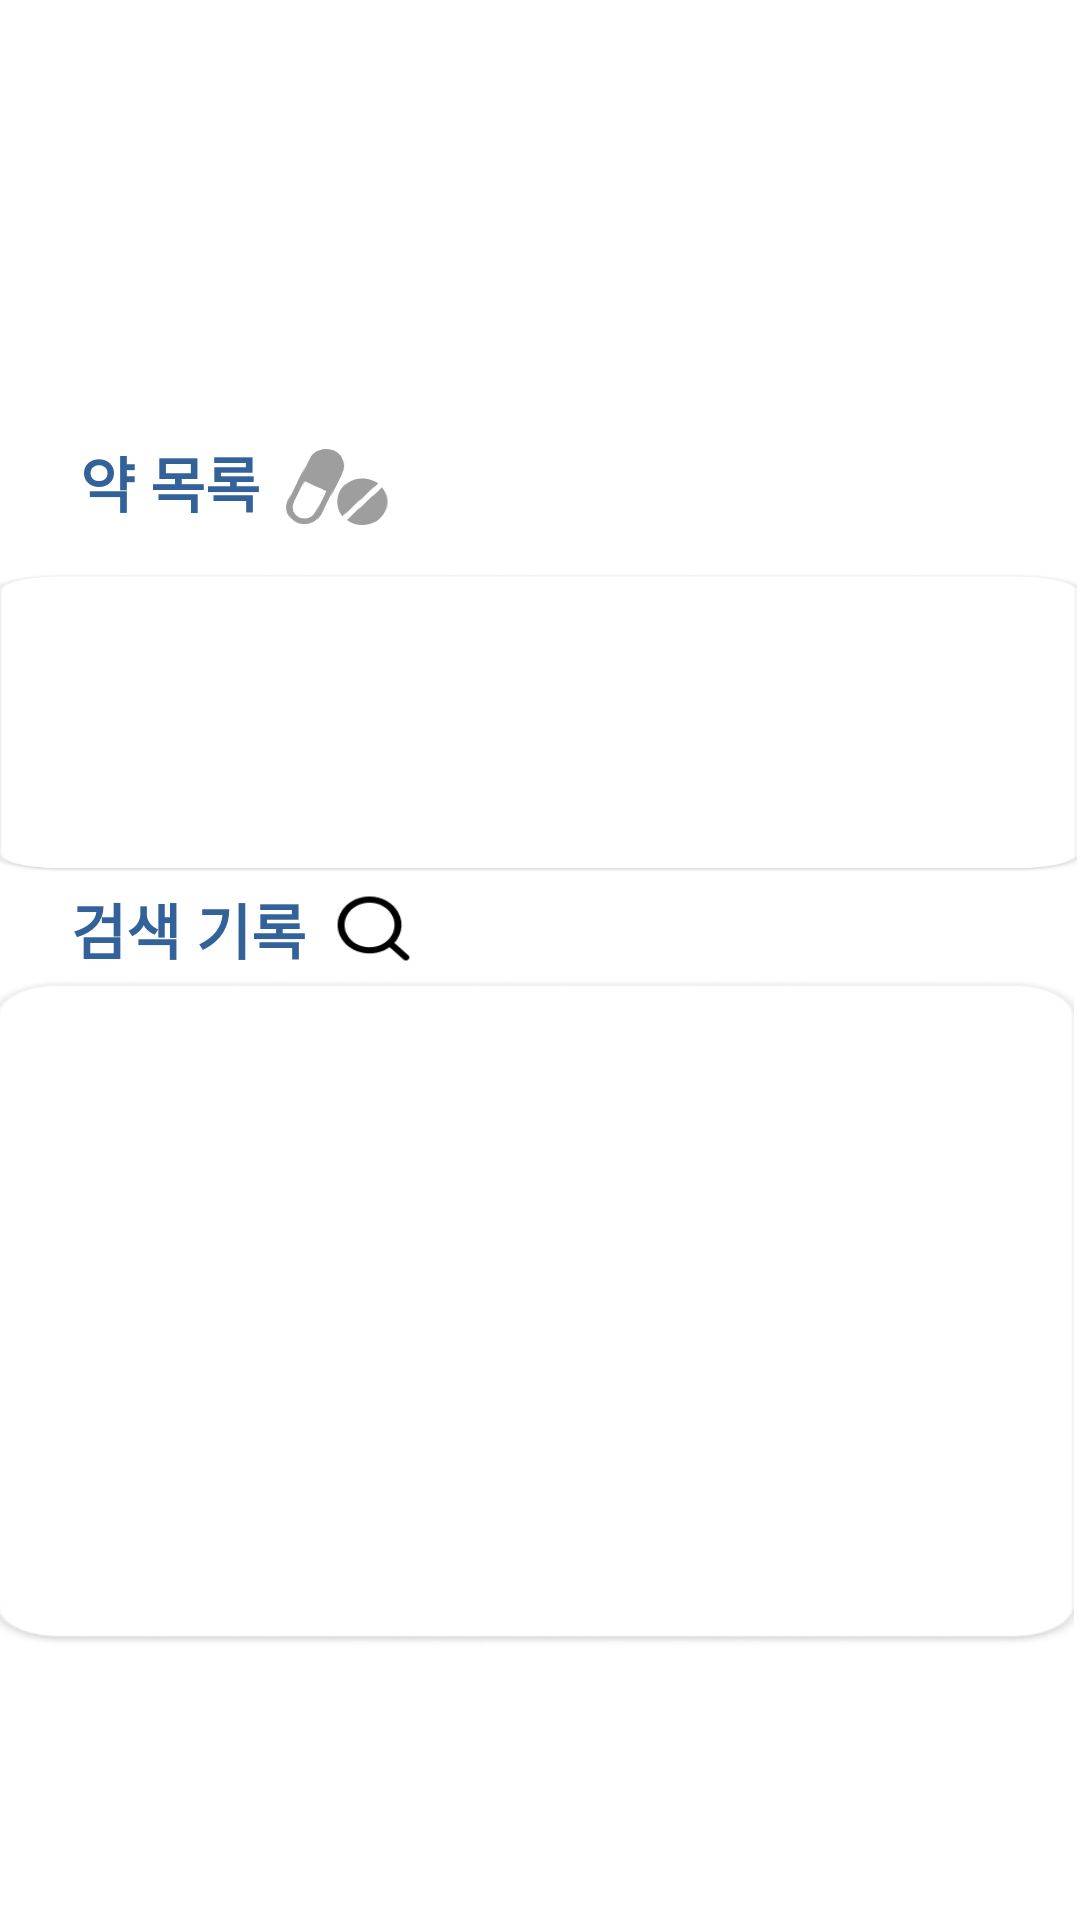

The Android layout XML behind this screen, and the referenced resources:
<!-- AndroidManifest.xml: application theme Theme.Medicine4 -->
<!-- res/layout/fragment_medicinelist.xml -->
<?xml version="1.0" encoding="utf-8"?>
<RelativeLayout
    xmlns:android="http://schemas.android.com/apk/res/android"
    xmlns:tools="http://schemas.android.com/tools"
    android:layout_width="match_parent"
    android:layout_height="match_parent"
    android:background="#FFFFFF"
    tools:context=".ImageDisplayActivity">

    <!-- res/layout/activity_main.xml -->

    <TextView
        android:id="@+id/medicinelistTx"
        android:layout_width="131dp"
        android:layout_height="wrap_content"
        android:layout_alignParentStart="true"
        android:layout_alignParentLeft="true"
        android:layout_alignParentTop="true"
        android:layout_marginStart="-9dp"
        android:layout_marginLeft="-9dp"
        android:layout_marginTop="146dp"
        android:gravity="center_horizontal|center_vertical"
        android:text="약 목록"
        android:textAppearance="@style/name"
        android:textSize="20sp"
        android:textStyle="bold" />

    <TextView
        android:id="@+id/medicinelistTx2"
        android:layout_width="131dp"
        android:layout_height="wrap_content"
        android:layout_alignParentStart="true"
        android:layout_alignParentLeft="true"
        android:layout_alignParentTop="true"
        android:layout_marginStart="-3dp"
        android:layout_marginLeft="-9dp"
        android:layout_marginTop="295dp"
        android:gravity="center_horizontal|center_vertical"
        android:text="검색 기록"
        android:textAppearance="@style/name"
        android:textSize="20sp"
        android:textStyle="bold" />

    <ImageView
        android:id="@+id/pillIcon"
        android:layout_width="37dp"
        android:layout_height="33dp"
        android:layout_alignParentLeft="true"
        android:layout_alignParentTop="true"
        android:layout_marginLeft="94dp"
        android:layout_marginTop="146dp"
        android:background="@drawable/pill" />

    <androidx.recyclerview.widget.RecyclerView
        android:id="@+id/mediclinelistView"
        android:layout_width="wrap_content"
        android:layout_height="100dp"
        android:layout_alignParentStart="true"
        android:layout_alignParentLeft="true"
        android:layout_alignParentTop="true"
        android:layout_alignParentEnd="true"
        android:layout_centerVertical="true"
        android:layout_marginStart="-1dp"
        android:layout_marginLeft="-1dp"
        android:layout_marginTop="191dp"
        android:layout_marginEnd="1dp"
        android:background="@drawable/layout" />

    <androidx.recyclerview.widget.RecyclerView
        android:id="@+id/serchView"
        android:layout_width="411dp"
        android:layout_height="223dp"
        android:layout_alignParentStart="true"
        android:layout_alignParentLeft="true"
        android:layout_alignParentTop="true"
        android:layout_alignParentEnd="true"
        android:layout_centerVertical="true"
        android:layout_marginStart="-2dp"
        android:layout_marginLeft="-2dp"
        android:layout_marginTop="326dp"
        android:layout_marginEnd="2dp"
        android:background="@drawable/layout" />

    <ImageView
        android:id="@+id/serchicon"
        android:layout_width="37dp"
        android:layout_height="33dp"
        android:layout_alignParentLeft="true"
        android:layout_alignParentTop="true"
        android:layout_marginLeft="106dp"
        android:layout_marginTop="293dp"
        android:background="@drawable/searchicon" />

</RelativeLayout>
<!-- resources referenced by this layout -->
<resources>
  <!-- drawable layout: png bitmap (drawable, 8390 bytes) -->
  <!-- drawable pill: png bitmap (drawable, 14891 bytes) -->
  <!-- drawable searchicon: png bitmap (drawable, 997 bytes) -->
  <style name="name">
          <item name="android:textSize">12sp</item>
          <item name="android:textColor">#33629A</item>
      </style>
  <style name="Theme.Medicine4" parent="Base.Theme.Medicine4" />
  <style name="Base.Theme.Medicine4" parent="Theme.MaterialComponents.DayNight.NoActionBar">
          <item name="colorPrimaryDark">#789BC7</item>
          <item name="android:statusBarColor" tools:targetApi="1">?attr/colorPrimaryDark</item>
      </style>
</resources>
